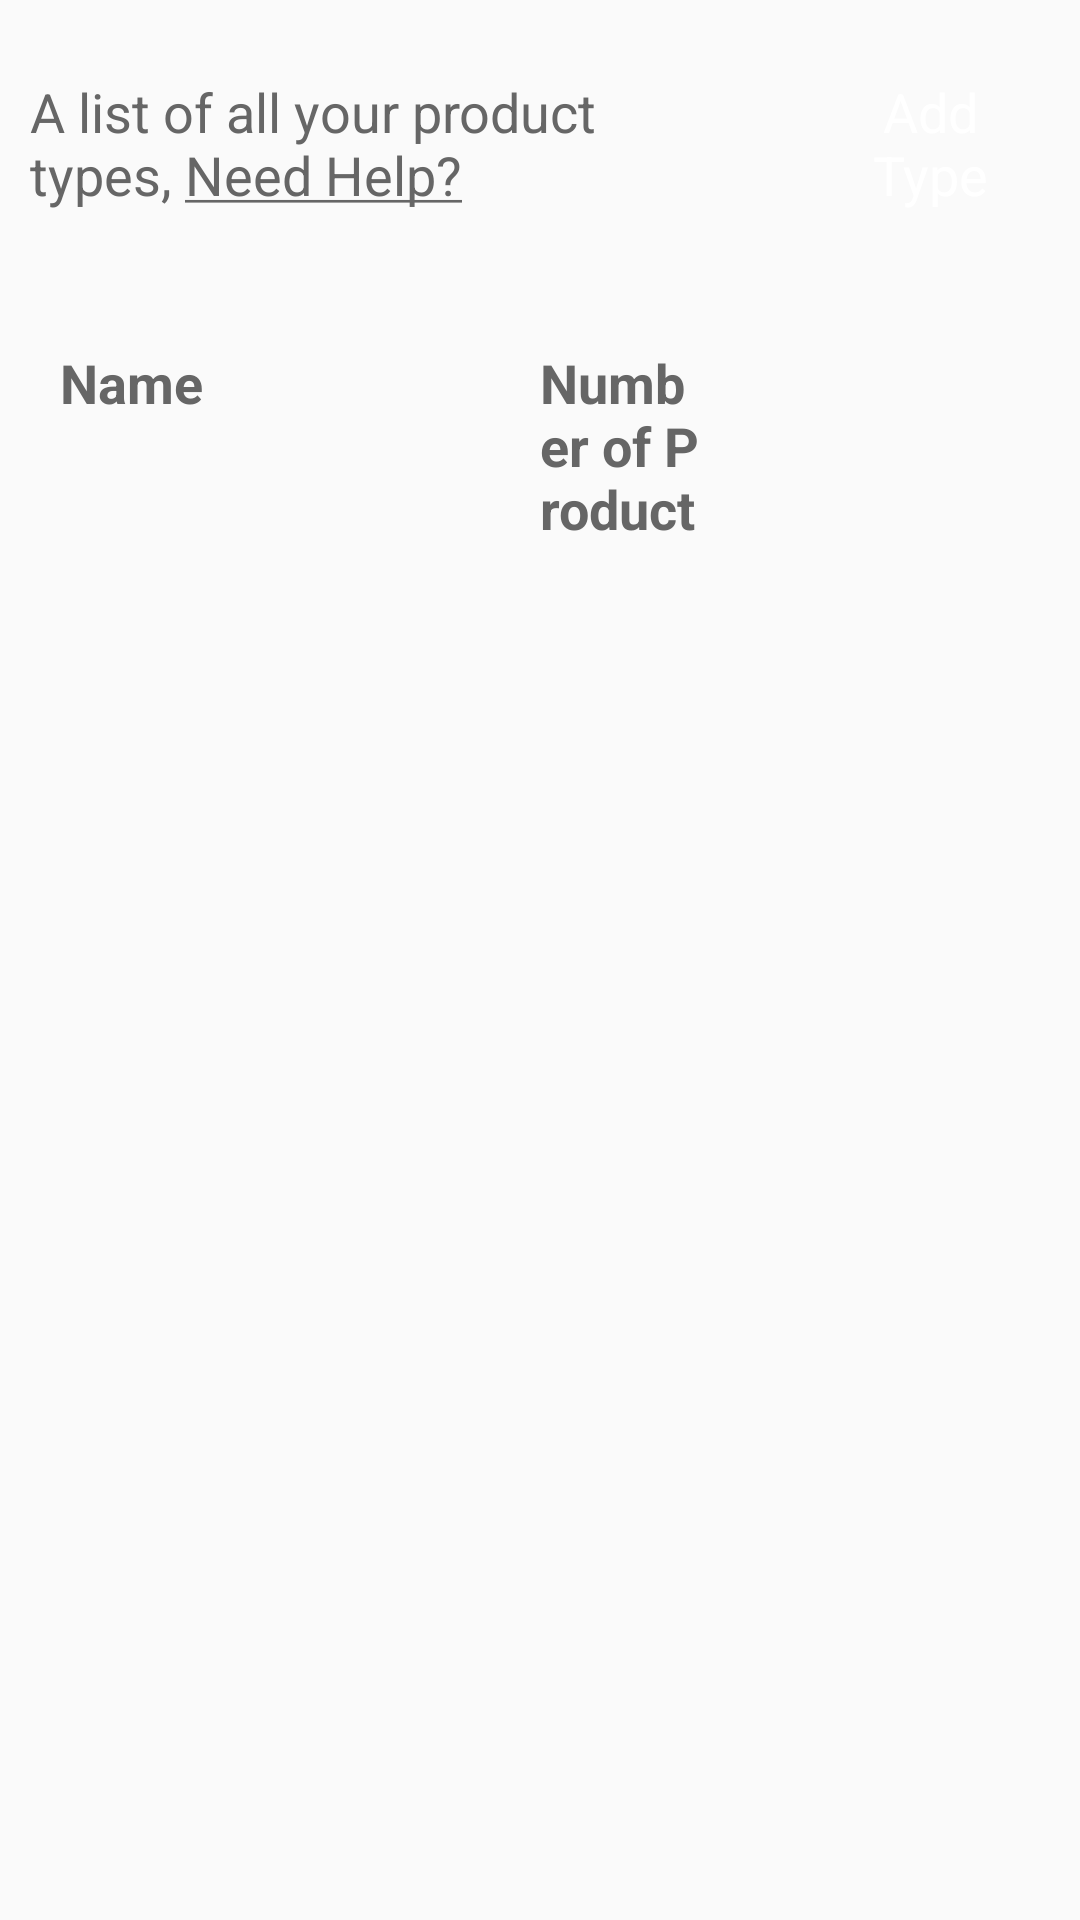

Layout XML and referenced resources for this Android screen:
<!-- AndroidManifest.xml: application theme AppTheme -->
<!-- res/layout/fragment_product_type.xml -->
<?xml version="1.0" encoding="utf-8"?>
<LinearLayout xmlns:android="http://schemas.android.com/apk/res/android"
    android:layout_width="match_parent"
    android:layout_height="match_parent"
    android:orientation="vertical">

    <LinearLayout
        android:layout_width="match_parent"
        android:layout_height="wrap_content"
        android:orientation="horizontal"
        android:weightSum="4">

        <TextView
            style="@style/NormalTextStyleGray"
            android:layout_width="0dp"
            android:layout_gravity="center_vertical"
            android:layout_height="wrap_content"
            android:layout_weight="3"
            android:text="@string/product_types_header" />

        <LinearLayout
            android:layout_width="0dp"
            android:layout_height="wrap_content"
            android:layout_margin="@dimen/side_margin"
            android:layout_weight="1"
            android:gravity="end">


            <Button
                style="@style/buttonSelectedStyle"
                android:background="@drawable/rounded_orange_button"
                android:padding="10dp"
                android:layout_width="wrap_content"
                android:layout_height="wrap_content"
                android:text="@string/btn_add_product_type" />
        </LinearLayout>


    </LinearLayout>

    <LinearLayout
        android:layout_width="match_parent"
        android:layout_height="wrap_content"
        android:layout_margin="@dimen/side_margin"
        android:orientation="horizontal"
        android:weightSum="10">

        <TextView
            android:id="@+id/textView1"

            style="@style/NormalTextStyleGray"
            android:layout_width="0dp"
            android:layout_height="wrap_content"
            android:layout_weight="5"
            android:text="Name"
            android:textStyle="bold" />

        <TextView
            android:id="@+id/textView2"

            style="@style/NormalTextStyleGray"
            android:layout_width="0dp"
            android:layout_height="wrap_content"
            android:layout_weight="2"
            android:text="Number of Product"
            android:textStyle="bold" />

        <View
            style="@style/NormalTextStyleGray"
            android:layout_width="0dp"

            android:layout_height="50dp"
            android:text="Number of products"
            android:textStyle="bold" />

    </LinearLayout>

    <android.support.v7.widget.RecyclerView
        android:id="@+id/recyclerViewProductList"
        android:layout_width="match_parent"
        android:layout_height="wrap_content"
        android:scrollbars="vertical" />
</LinearLayout>
<!-- resources referenced by this layout -->
<resources>
  <dimen name="side_margin">10dp</dimen>
  <string name="btn_add_product_type">Add Type</string>
  <string name="product_types_header">A list of all your product types,  <u>Need Help?</u></string>
  <style name="NormalTextStyleGray" parent="AppTheme">
          <item name="android:layout_margin">@dimen/title_margin</item>
          <item name="android:textSize">@dimen/normalTextStyle_size</item>
          <item name="android:textColor">@color/colorDarkGray</item>
      </style>
  <style name="buttonSelectedStyle" parent="AppTheme">
          <item name="android:padding">@dimen/side_button_margin</item>
          <item name="android:layout_margin">@dimen/side_button_margin</item>
          <item name="android:background">@color/buttonSelectedBackground</item>
          <item name="android:textAllCaps">false</item>
          <item name="android:textSize">@dimen/normalTextStyle_size</item>
          <item name="android:textColor">@color/whiteColor</item>
      </style>
  <style name="AppTheme" parent="Theme.AppCompat.Light.DarkActionBar">
          
          <item name="colorPrimary">@color/buttonSelectedBackground</item>
          <item name="colorPrimaryDark">@color/colorPrimaryDark</item>
          <item name="colorAccent">@color/colorAccent</item>
      </style>
  <dimen name="title_margin">10dp</dimen>
  <dimen name="normalTextStyle_size">18sp</dimen>
  <color name="colorDarkGray">#666666</color>
  <dimen name="side_button_margin">5dp</dimen>
  <color name="buttonSelectedBackground">#F39C0F</color>
  <color name="whiteColor">#FFFFFF</color>
  <color name="colorPrimaryDark">#303F9F</color>
  <color name="colorAccent">#FF4081</color>
</resources>
